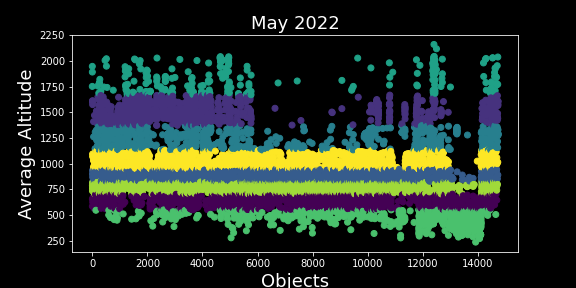

The data file committed next to this chart (first rows):
OBJECT_NAME, MEAN_MOTION, NORAD_CAT_ID, SEMIMAJOR_AXIS, PERIOD, OBJECT_TYPE, RCS_SIZE, AVG_ALTITUDE, Clusters
COSMOS 2251 DEB, 14.66, 33763, 7051, 98.2, DEBRIS, SMALL, 680.9, 0
CZ-4 DEB, 14.62, 36304, 7064, 98.47, DEBRIS, SMALL, 693.9, 0
FENGYUN 1C DEB, 14.64, 30826, 7060, 98.39, DEBRIS, SMALL, 689.8, 0
SL-8 DEB *, 14.62, 13029, 7065, 98.5, DEBRIS, SMALL, 694.8, 0
SL-8 DEB, 14.84, 13030, 6995, 97.04, DEBRIS, SMALL, 625.2, 0
FENGYUN 1C DEB, 14.87, 30813, 6986, 96.84, DEBRIS, SMALL, 615.5, 0
FENGYUN 1C DEB, 14.74, 30800, 7027, 97.71, DEBRIS, SMALL, 657.4, 0
SL-3 R/B, 14.99, 13154, 6947, 96.04, ROCKET BODY, LARGE, 576.9, 0
FENGYUN 1C DEB, 14.82, 30764, 7003, 97.2, DEBRIS, SMALL, 632.6, 0
SL-14 R/B, 14.85, 13272, 6992, 96.98, ROCKET BODY, LARGE, 622.2, 0
COSMOS 1275 DEB, 14.72, 13479, 7033, 97.82, DEBRIS, SMALL, 662.6, 0
FENGYUN 1C DEB, 14.76, 30733, 7020, 97.56, DEBRIS, SMALL, 650.1, 0
COSMOS 1275 DEB, 14.75, 13482, 7023, 97.63, DEBRIS, SMALL, 653.4, 0
SL-8 DEB *, 14.59, 13498, 7074, 98.69, DEBRIS, SMALL, 704, 0
SL-8 DEB *, 14.65, 13500, 7054, 98.26, DEBRIS, SMALL, 683.6, 0
COSMOS 1484 DEB, 14.95, 44997, 6961, 96.33, DEBRIS, SMALL, 590.8, 0
FIREBIRD A, 15.01, 39463, 6941, 95.91, PAYLOAD, MEDIUM, 570.7, 0
COSMOS 2251 DEB, 14.74, 44983, 7026, 97.68, DEBRIS, SMALL, 655.6, 0
SL-14 R/B, 14.85, 12988, 6992, 96.97, ROCKET BODY, LARGE, 622, 0
FENGYUN 1C DEB, 14.7, 30844, 7040, 97.98, DEBRIS, SMALL, 670.4, 0
FENGYUN 1C DEB, 14.81, 30966, 7003, 97.21, DEBRIS, SMALL, 633.1, 0
FENGYUN 1C DEB, 14.86, 30957, 6987, 96.87, DEBRIS, SMALL, 617.1, 0
FENGYUN 1C DEB, 14.59, 30951, 7073, 98.67, DEBRIS, SMALL, 703.3, 0
FENGYUN 1C DEB, 14.73, 36237, 7028, 97.73, DEBRIS, SMALL, 658.3, 0
FENGYUN 1C DEB, 14.89, 36243, 6978, 96.69, DEBRIS, SMALL, 608.2, 0
FENGYUN 1C DEB, 14.74, 30926, 7026, 97.69, DEBRIS, SMALL, 656.4, 0
FENGYUN 1C DEB, 14.63, 36258, 7061, 98.4, DEBRIS, SMALL, 690.5, 0
COSMOS 1275 DEB, 14.59, 12755, 7073, 98.67, DEBRIS, SMALL, 703, 0
COSMOS 1275 DEB, 14.78, 12779, 7013, 97.4, DEBRIS, SMALL, 642.5, 0
FENGYUN 1C DEB, 14.62, 30888, 7064, 98.48, DEBRIS, SMALL, 694, 0
SL-14 R/B, 14.85, 12786, 6992, 96.97, ROCKET BODY, LARGE, 621.9, 0
SL-8 DEB, 14.63, 12793, 7063, 98.45, DEBRIS, SMALL, 692.8, 0
SL-3 R/B, 15.07, 12904, 6925, 95.58, ROCKET BODY, LARGE, 554.7, 0
FENGYUN 1C DEB, 14.64, 36283, 7057, 98.33, DEBRIS, SMALL, 687.1, 0
CZ-4B DEB, 14.96, 36289, 6958, 96.28, DEBRIS, SMALL, 588.3, 0
CZ-4B DEB, 14.99, 36290, 6947, 96.05, DEBRIS, SMALL, 577.5, 0
FENGYUN 1C DEB, 14.68, 30974, 7045, 98.09, DEBRIS, SMALL, 675.3, 0
OBJECT N, 14.88, 44891, 6984, 96.81, UNKNOWN, SMALL, 613.9, 0
OBJECT L, 14.81, 44889, 7003, 97.2, UNKNOWN, MEDIUM, 633, 0
CZ-2D DEB, 14.98, 44604, 6950, 96.11, DEBRIS, SMALL, 580.2, 0
CZ-2D DEB, 14.88, 44601, 6983, 96.78, DEBRIS, SMALL, 612.6, 0
CZ-4C DEB, 14.95, 44599, 6960, 96.32, DEBRIS, SMALL, 590.4, 0
COSMOS 2251 DEB, 14.66, 36375, 7052, 98.22, DEBRIS, SMALL, 681.7, 0
COSMOS 2251 DEB, 14.91, 36378, 6973, 96.58, DEBRIS, SMALL, 602.9, 0
COSMOS 2251 DEB, 14.82, 36422, 7002, 97.18, DEBRIS, SMALL, 631.7, 0
CZ-4B DEB, 14.98, 44593, 6951, 96.11, DEBRIS, SMALL, 580.5, 0
CZ-4B DEB, 14.73, 44589, 7031, 97.78, DEBRIS, SMALL, 660.8, 0
COSMOS 2251 DEB, 14.83, 36441, 6997, 97.09, DEBRIS, SMALL, 627.3, 0
SPOT 4 DEB, 14.69, 44586, 7042, 98.01, DEBRIS, SMALL, 671.7, 0
RESURS O1 DEB, 15.07, 44579, 6922, 95.53, DEBRIS, SMALL, 552.4, 0
RESURS O1 DEB, 14.93, 44578, 6966, 96.44, DEBRIS, SMALL, 596.2, 0
DELTA 1 DEB, 14.6, 13826, 7071, 98.62, DEBRIS, SMALL, 701.1, 0
DELTA 1 DEB, 14.99, 44568, 6948, 96.07, DEBRIS, SMALL, 578.4, 0
CZ-4B R/B, 14.92, 44531, 6969, 96.49, ROCKET BODY, LARGE, 598.7, 0
FENGYUN 1C DEB, 14.62, 30694, 7064, 98.48, DEBRIS, SMALL, 694.3, 0
OBJECT M, 14.87, 44890, 6986, 96.85, UNKNOWN, SMALL, 615.9, 0
CZ-2D DEB, 14.82, 44609, 7002, 97.19, DEBRIS, SMALL, 632.5, 0
CZ-2D DEB, 14.76, 44611, 7020, 97.56, DEBRIS, SMALL, 650.2, 0
KZ-1A R/B, 14.66, 44787, 7053, 98.25, ROCKET BODY, LARGE, 683, 0
COSMOS 2535 DEB, 14.77, 44712, 7016, 97.48, DEBRIS, SMALL, 646.1, 0
... 14,679 more rows
